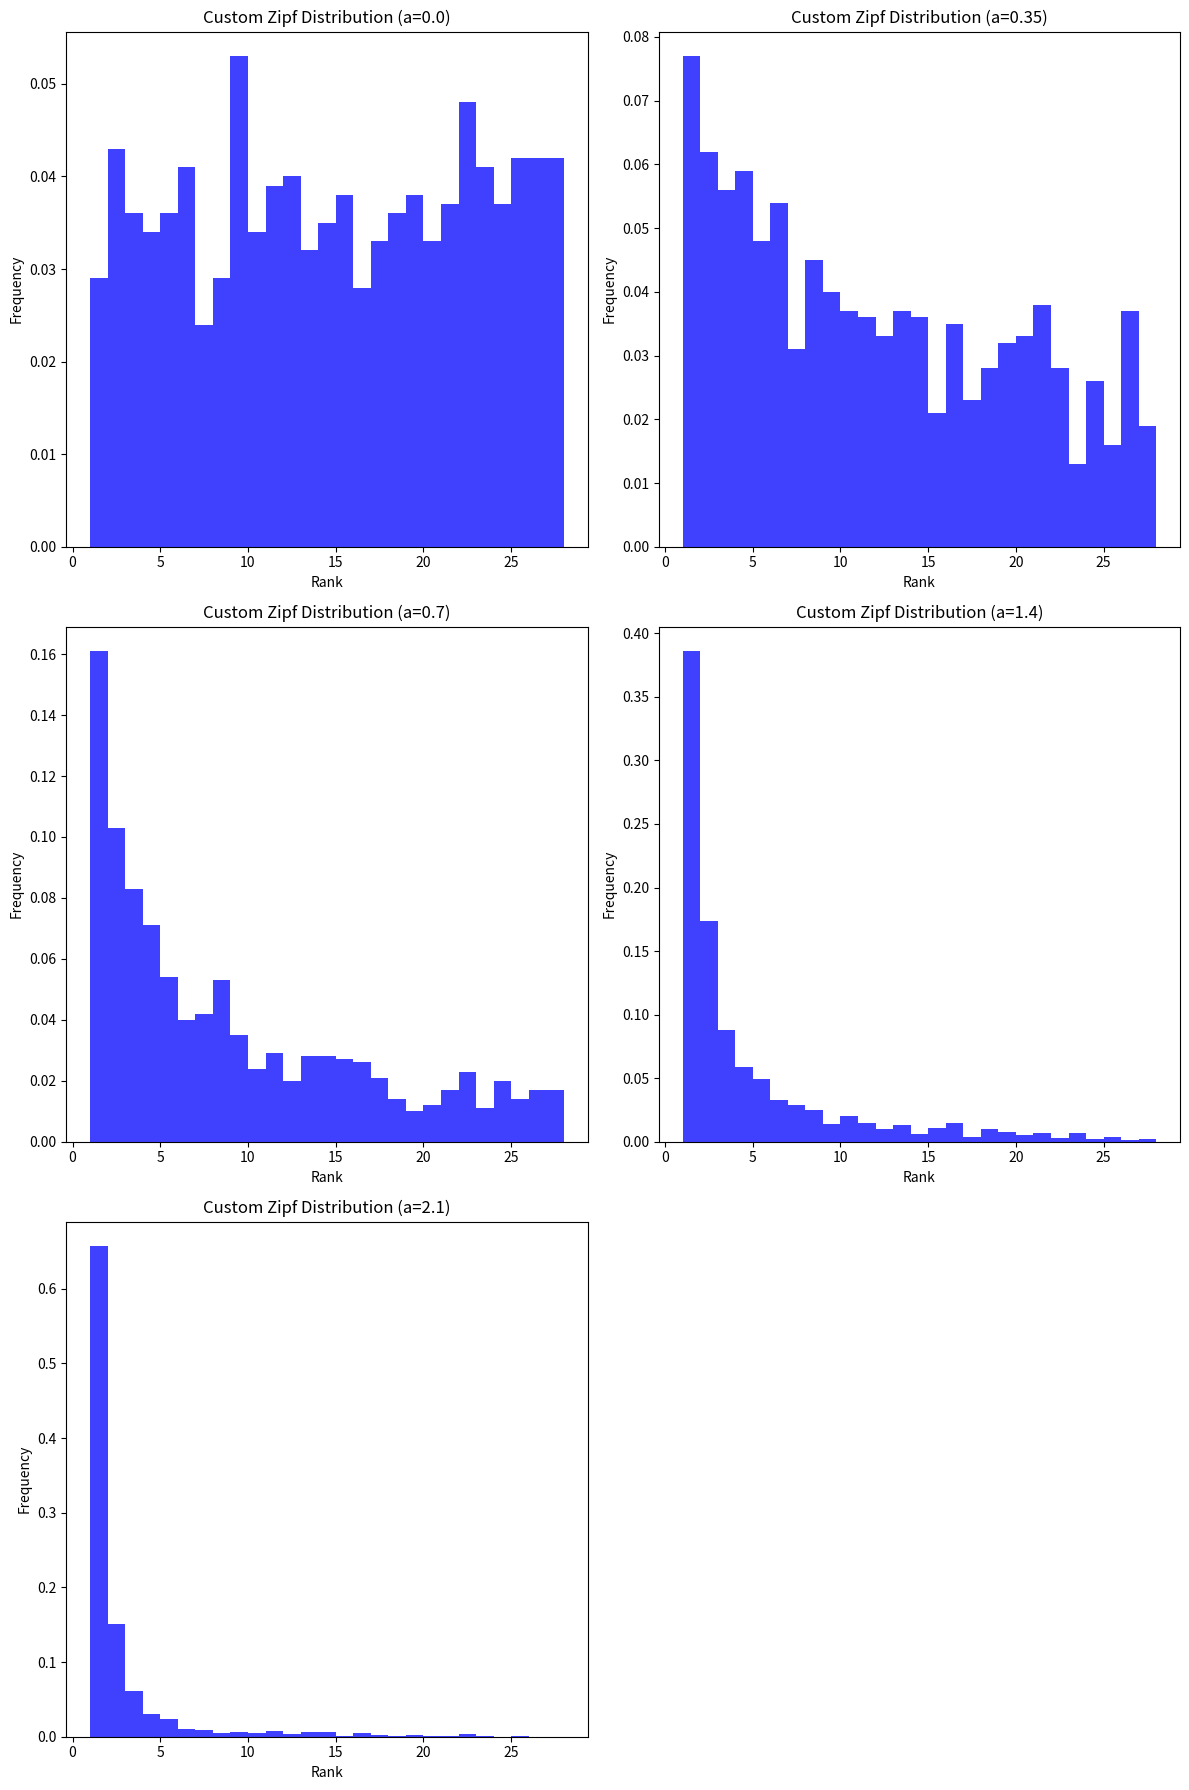

The matplotlib source for this figure:
import numpy as np
import matplotlib.pyplot as plt
import os
def custom_zipf(n, a, size=1000):
    """ Generate Zipf-like random variables, but works well for a=1. """
    ranks = np.arange(1, n+1)
    weights = 1 / ranks**a
    weights /= weights.sum()
    return np.random.choice(ranks, size=size, p=weights)

# # Parameters
# a = 0.001 # Zipf distribution parameter (exponent)
# sample_size = 1000  # Number of samples
# max_rank = 27  # Maximum rank
#
# # Generate data
# data = custom_zipf(max_rank, a, sample_size)
#
# # Plotting the data
# plt.figure(figsize=(10, 6))
# plt.hist(data, bins=range(1, max_rank+2), density=True, alpha=0.75, color='blue')
# plt.title('Custom Zipf Distribution (a={})'.format(a))
# plt.xlabel('Rank')
# plt.ylabel('Frequency')
# plt.show()
#
#
# distributions = [0.0, 0.35,0.7, 1.4, 2.1]


# Parameters for the plots
distributions = [0.0, 0.35, 0.7, 1.4, 2.1]  # Zipf distribution parameters (exponents)
sample_size = 1000  # Number of samples
max_rank = 27  # Maximum rank

# Create a figure and axes with 3 rows and 2 columns
fig, axes = plt.subplots(nrows=3, ncols=2, figsize=(12, 18))
axes = axes.flatten()  # Flatten the 2D array of axes to simplify indexing

# Loop over each distribution parameter and plot
for i, a in enumerate(distributions):
    data = custom_zipf(max_rank, a, sample_size)

    # Plot the data on the ith subplot
    axes[i].hist(data, bins=range(1, max_rank + 2), density=True, alpha=0.75, color='blue')
    axes[i].set_title('Custom Zipf Distribution (a={})'.format(a))
    axes[i].set_xlabel('Rank')
    axes[i].set_ylabel('Frequency')

# Hide the last subplot if there's an odd number of distributions (5 in this case)
if len(axes) > len(distributions):
    axes[-1].axis('off')

plt.tight_layout()
plt.savefig(os.path.join("fiveplots"))
plt.show()
